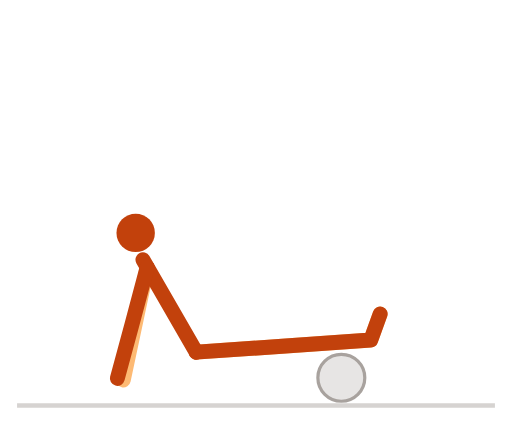
t = 0.00 s
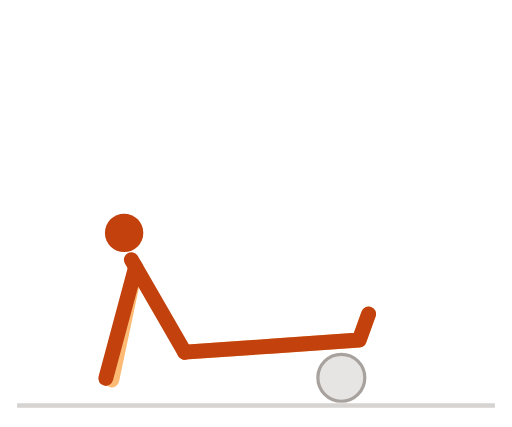
t = 0.46 s
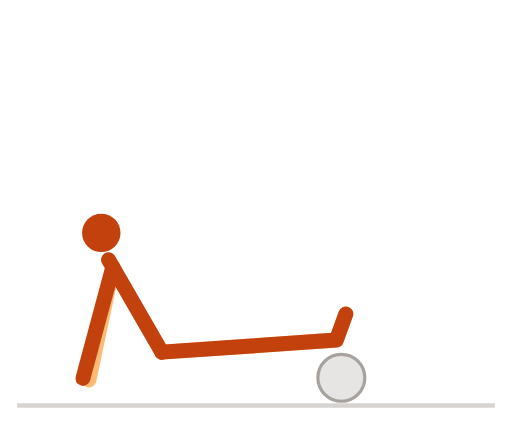
t = 0.92 s
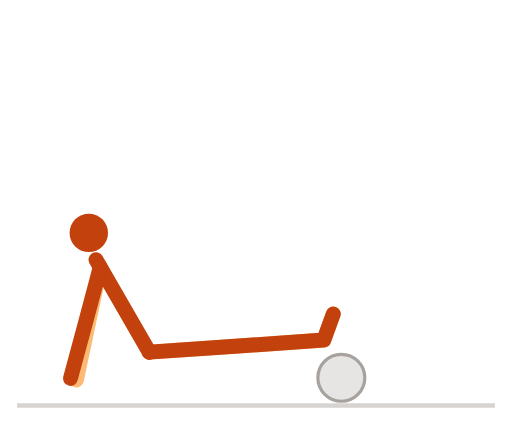
t = 1.41 s
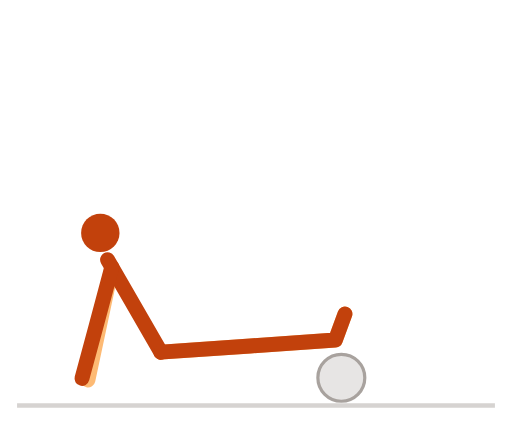
t = 1.86 s
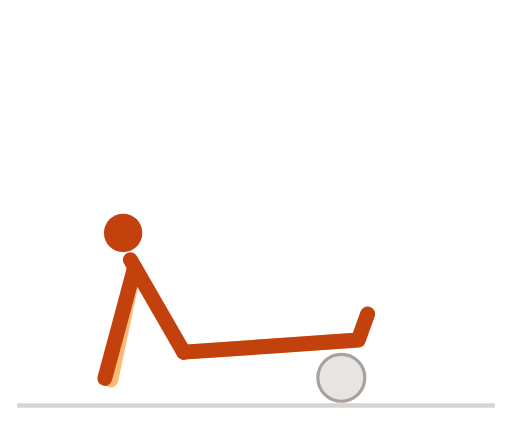
t = 2.32 s

The animated SVG that drew these frames (rendered in a browser with its animation timeline set to each time). Animation: 7 SMIL elements (animate=7); one cycle of 2.80 s, repeats indefinitely.

<svg xmlns="http://www.w3.org/2000/svg" viewBox="0 0 240 200" width="240" height="200" role="img" aria-label="泡沫轴放松（小腿）">
<title>泡沫轴放松（小腿）</title>
<style>
path{fill:none;stroke-width:7;stroke-linecap:round;stroke-linejoin:round}
.n{stroke:#c2410c}.f{stroke:#fdba74}.h{fill:#c2410c}
.g{stroke:#d6d3d1}.p{stroke:#a8a29e}.b{fill:#e7e5e4;stroke:#a8a29e;stroke-width:1.5}
@media (prefers-color-scheme:dark){.n{stroke:#fb923c}.f{stroke:#9a3412}.h{fill:#fb923c}.g{stroke:#44403c}.p{stroke:#78716c}.b{fill:#292524;stroke:#57534e}}
</style>
<line class="g" x1="8" y1="190" x2="232" y2="190" stroke-width="2"/>
<circle class="b" cx="160" cy="177" r="11"/><path class="f" d="M92 165L133.9 162.1L173.8 159.3L178.2 147.1"><animate attributeName="d" dur="2.8s" repeatCount="indefinite" values="M92 165L133.9 162.1L173.8 159.3L178.2 147.1;M92 165L133.9 162.1L173.8 159.3L178.2 147.1;M91.8 165L133.7 162.1L173.6 159.3L178.1 147.1;M91.6 165L133.5 162.1L173.4 159.3L177.8 147.1;M91.3 165L133.2 162.1L173.1 159.3L177.5 147.1;M90.8 165L132.7 162.1L172.6 159.3L177.1 147.1;M90.4 165L132.3 162.1L172.2 159.3L176.6 147.1;M89.8 165L131.7 162.1L171.6 159.3L176 147.1;M89.1 165L131 162.1L170.9 159.3L175.4 147.1;M88.4 165L130.3 162.1L170.2 159.3L174.7 147.1;M87.6 165L129.5 162.1L169.4 159.3L173.9 147.1;M86.8 165L128.7 162.1L168.6 159.3L173 147.1;M85.9 165L127.8 162.1L167.7 159.3L172.1 147.1;M85 165L126.9 162.1L166.8 159.3L171.2 147.1;M84 165L125.9 162.1L165.8 159.3L170.3 147.1;M83 165L124.9 162.1L164.8 159.3L169.3 147.1;M82 165L123.9 162.1L163.8 159.3L168.3 147.1;M81 165L122.9 162.1L162.8 159.3L167.2 147.1;M80 165L121.9 162.1L161.8 159.3L166.2 147.1;M79 165L120.9 162.1L160.8 159.3L165.2 147.1;M78 165L119.9 162.1L159.8 159.3L164.2 147.1;M77 165L118.9 162.1L158.8 159.3L163.3 147.1;M76.1 165L118 162.1L157.9 159.3L162.3 147.1;M75.2 165L117.1 162.1L157 159.3L161.5 147.1;M74.4 165L116.3 162.1L156.2 159.3L160.6 147.1;M73.6 165L115.5 162.1L155.4 159.3L159.8 147.1;M72.9 165L114.8 162.1L154.7 159.3L159.1 147.1;M72.2 165L114.1 162.1L154 159.3L158.5 147.1;M71.6 165L113.5 162.1L153.4 159.3L157.9 147.1;M71.2 165L113.1 162.1L153 159.3L157.4 147.1;M70.7 165L112.6 162.1L152.5 159.3L157 147.1;M70.4 165L112.3 162.1L152.2 159.3L156.7 147.1;M70.2 165L112.1 162.1L152 159.3L156.4 147.1;M70 165L111.9 162.1L151.8 159.3L156.3 147.1;M70 165L111.9 162.1L151.8 159.3L156.2 147.1;M70 165L111.9 162.1L151.8 159.3L156.3 147.1;M70.2 165L112.1 162.1L152 159.3L156.4 147.1;M70.4 165L112.3 162.1L152.2 159.3L156.7 147.1;M70.7 165L112.6 162.1L152.5 159.3L157 147.1;M71.2 165L113.1 162.1L153 159.3L157.4 147.1;M71.6 165L113.5 162.1L153.4 159.3L157.9 147.1;M72.2 165L114.1 162.1L154 159.3L158.5 147.1;M72.9 165L114.8 162.1L154.7 159.3L159.1 147.1;M73.6 165L115.5 162.1L155.4 159.3L159.8 147.1;M74.4 165L116.3 162.1L156.2 159.3L160.6 147.1;M75.2 165L117.1 162.1L157 159.3L161.5 147.1;M76.1 165L118 162.1L157.9 159.3L162.3 147.1;M77 165L118.9 162.1L158.8 159.3L163.3 147.1;M78 165L119.9 162.1L159.8 159.3L164.2 147.1;M79 165L120.9 162.1L160.8 159.3L165.2 147.1;M80 165L121.9 162.1L161.8 159.3L166.2 147.1;M81 165L122.9 162.1L162.8 159.3L167.2 147.1;M82 165L123.9 162.1L163.8 159.3L168.3 147.1;M83 165L124.9 162.1L164.8 159.3L169.3 147.1;M84 165L125.9 162.1L165.8 159.3L170.3 147.1;M85 165L126.9 162.1L166.8 159.3L171.2 147.1;M85.9 165L127.8 162.1L167.7 159.3L172.1 147.1;M86.8 165L128.7 162.1L168.6 159.3L173 147.1;M87.6 165L129.5 162.1L169.4 159.3L173.9 147.1;M88.4 165L130.3 162.1L170.2 159.3L174.7 147.1;M89.1 165L131 162.1L170.9 159.3L175.4 147.1;M89.8 165L131.7 162.1L171.6 159.3L176 147.1;M90.4 165L132.3 162.1L172.2 159.3L176.6 147.1;M90.8 165L132.7 162.1L172.6 159.3L177.1 147.1;M91.3 165L133.2 162.1L173.1 159.3L177.5 147.1;M91.6 165L133.5 162.1L173.4 159.3L177.8 147.1;M91.8 165L133.7 162.1L173.6 159.3L178.1 147.1;M92 165L133.9 162.1L173.8 159.3L178.2 147.1;M92 165L133.9 162.1L173.8 159.3L178.2 147.1"/></path><path class="f" d="M69 125.2L63.2 152.6L57.8 178"><animate attributeName="d" dur="2.8s" repeatCount="indefinite" values="M69 125.2L63.2 152.6L57.8 178;M69 125.2L63.1 152.6L57.7 178;M68.8 125.2L63 152.6L57.6 178;M68.6 125.2L62.8 152.6L57.4 178;M68.3 125.2L62.4 152.6L57 178;M67.8 125.2L62 152.6L56.6 178;M67.4 125.2L61.5 152.6L56.1 178;M66.8 125.2L61 152.6L55.6 178;M66.1 125.2L60.3 152.6L54.9 178;M65.4 125.2L59.6 152.6L54.2 178;M64.6 125.2L58.8 152.6L53.4 178;M63.8 125.2L58 152.6L52.6 178;M62.9 125.2L57.1 152.6L51.7 178;M62 125.2L56.2 152.6L50.7 178;M61 125.2L55.2 152.6L49.8 178;M60 125.2L54.2 152.6L48.8 178;M59 125.2L53.2 152.6L47.8 178;M58 125.2L52.2 152.6L46.8 178;M57 125.2L51.2 152.6L45.8 178;M56 125.2L50.2 152.6L44.8 178;M55 125.2L49.2 152.6L43.8 178;M54 125.2L48.2 152.6L42.8 178;M53.1 125.2L47.3 152.6L41.9 178;M52.2 125.2L46.4 152.6L41 178;M51.4 125.2L45.5 152.6L40.1 178;M50.6 125.2L44.8 152.6L39.4 178;M49.9 125.2L44 152.6L38.6 178;M49.2 125.2L43.4 152.6L38 178;M48.6 125.2L42.8 152.6L37.4 178;M48.2 125.2L42.3 152.6L36.9 178;M47.7 125.2L41.9 152.6L36.5 178;M47.4 125.2L41.6 152.6L36.2 178;M47.2 125.2L41.4 152.6L36 178;M47 125.2L41.2 152.6L35.8 178;M47 125.2L41.2 152.6L35.8 178;M47 125.2L41.2 152.6L35.8 178;M47.2 125.2L41.4 152.6L36 178;M47.4 125.2L41.6 152.6L36.2 178;M47.7 125.2L41.9 152.6L36.5 178;M48.2 125.2L42.3 152.6L36.9 178;M48.6 125.2L42.8 152.6L37.4 178;M49.2 125.2L43.4 152.6L38 178;M49.9 125.2L44 152.6L38.6 178;M50.6 125.2L44.8 152.6L39.4 178;M51.4 125.2L45.5 152.6L40.1 178;M52.2 125.2L46.4 152.6L41 178;M53.1 125.2L47.3 152.6L41.9 178;M54 125.2L48.2 152.6L42.8 178;M55 125.2L49.2 152.6L43.8 178;M56 125.2L50.2 152.6L44.8 178;M57 125.2L51.2 152.6L45.8 178;M58 125.2L52.2 152.6L46.8 178;M59 125.2L53.2 152.6L47.8 178;M60 125.2L54.2 152.6L48.8 178;M61 125.2L55.2 152.6L49.8 178;M62 125.2L56.2 152.6L50.7 178;M62.9 125.2L57.1 152.6L51.7 178;M63.8 125.2L58 152.6L52.6 178;M64.6 125.2L58.8 152.6L53.4 178;M65.4 125.2L59.6 152.6L54.2 178;M66.1 125.2L60.3 152.6L54.9 178;M66.8 125.2L61 152.6L55.6 178;M67.4 125.2L61.5 152.6L56.1 178;M67.8 125.2L62 152.6L56.6 178;M68.3 125.2L62.4 152.6L57 178;M68.6 125.2L62.8 152.6L57.4 178;M68.8 125.2L63 152.6L57.6 178;M69 125.2L63.1 152.6L57.7 178;M69 125.2L63.2 152.6L57.8 178"/></path><path class="n" d="M92 165L67 121.7"><animate attributeName="d" dur="2.8s" repeatCount="indefinite" values="M92 165L67 121.7;M92 165L67 121.7;M91.8 165L66.8 121.7;M91.6 165L66.6 121.7;M91.3 165L66.3 121.7;M90.8 165L65.8 121.7;M90.4 165L65.4 121.7;M89.8 165L64.8 121.7;M89.1 165L64.1 121.7;M88.4 165L63.4 121.7;M87.6 165L62.6 121.7;M86.8 165L61.8 121.7;M85.9 165L60.9 121.7;M85 165L60 121.7;M84 165L59 121.7;M83 165L58 121.7;M82 165L57 121.7;M81 165L56 121.7;M80 165L55 121.7;M79 165L54 121.7;M78 165L53 121.7;M77 165L52 121.7;M76.1 165L51.1 121.7;M75.2 165L50.2 121.7;M74.4 165L49.4 121.7;M73.6 165L48.6 121.7;M72.9 165L47.9 121.7;M72.2 165L47.2 121.7;M71.6 165L46.6 121.7;M71.2 165L46.2 121.7;M70.7 165L45.7 121.7;M70.4 165L45.4 121.7;M70.2 165L45.2 121.7;M70 165L45 121.7;M70 165L45 121.7;M70 165L45 121.7;M70.2 165L45.2 121.7;M70.4 165L45.4 121.7;M70.7 165L45.7 121.7;M71.2 165L46.2 121.7;M71.6 165L46.6 121.7;M72.2 165L47.2 121.7;M72.9 165L47.9 121.7;M73.6 165L48.6 121.7;M74.4 165L49.4 121.7;M75.2 165L50.2 121.7;M76.1 165L51.1 121.7;M77 165L52 121.7;M78 165L53 121.7;M79 165L54 121.7;M80 165L55 121.7;M81 165L56 121.7;M82 165L57 121.7;M83 165L58 121.7;M84 165L59 121.7;M85 165L60 121.7;M85.9 165L60.9 121.7;M86.8 165L61.8 121.7;M87.6 165L62.6 121.7;M88.4 165L63.4 121.7;M89.1 165L64.1 121.7;M89.8 165L64.8 121.7;M90.4 165L65.4 121.7;M90.8 165L65.8 121.7;M91.3 165L66.3 121.7;M91.6 165L66.6 121.7;M91.8 165L66.8 121.7;M92 165L67 121.7;M92 165L67 121.7"/></path><path class="n" d="M92 165L133.9 162.1L173.8 159.3L178.2 147.1"><animate attributeName="d" dur="2.8s" repeatCount="indefinite" values="M92 165L133.9 162.1L173.8 159.3L178.2 147.1;M92 165L133.9 162.1L173.8 159.3L178.2 147.1;M91.8 165L133.7 162.1L173.6 159.3L178.1 147.1;M91.6 165L133.5 162.1L173.4 159.3L177.8 147.1;M91.3 165L133.2 162.1L173.1 159.3L177.5 147.1;M90.8 165L132.7 162.1L172.6 159.3L177.1 147.1;M90.4 165L132.3 162.1L172.2 159.3L176.6 147.1;M89.8 165L131.7 162.1L171.6 159.3L176 147.1;M89.1 165L131 162.1L170.9 159.3L175.4 147.1;M88.4 165L130.3 162.1L170.2 159.3L174.7 147.1;M87.6 165L129.5 162.1L169.4 159.3L173.9 147.1;M86.8 165L128.7 162.1L168.6 159.3L173 147.1;M85.9 165L127.8 162.1L167.7 159.3L172.1 147.1;M85 165L126.9 162.1L166.8 159.3L171.2 147.1;M84 165L125.9 162.1L165.8 159.3L170.3 147.1;M83 165L124.9 162.1L164.8 159.3L169.3 147.1;M82 165L123.9 162.1L163.8 159.3L168.3 147.1;M81 165L122.9 162.1L162.8 159.3L167.2 147.1;M80 165L121.9 162.1L161.8 159.3L166.2 147.1;M79 165L120.9 162.1L160.8 159.3L165.2 147.1;M78 165L119.9 162.1L159.8 159.3L164.2 147.1;M77 165L118.9 162.1L158.8 159.3L163.3 147.1;M76.1 165L118 162.1L157.9 159.3L162.3 147.1;M75.2 165L117.1 162.1L157 159.3L161.5 147.1;M74.4 165L116.3 162.1L156.2 159.3L160.6 147.1;M73.6 165L115.5 162.1L155.4 159.3L159.8 147.1;M72.9 165L114.8 162.1L154.7 159.3L159.1 147.1;M72.2 165L114.1 162.1L154 159.3L158.5 147.1;M71.6 165L113.5 162.1L153.4 159.3L157.9 147.1;M71.2 165L113.1 162.1L153 159.3L157.4 147.1;M70.7 165L112.6 162.1L152.5 159.3L157 147.1;M70.4 165L112.3 162.1L152.2 159.3L156.7 147.1;M70.2 165L112.1 162.1L152 159.3L156.4 147.1;M70 165L111.9 162.1L151.8 159.3L156.3 147.1;M70 165L111.9 162.1L151.8 159.3L156.2 147.1;M70 165L111.9 162.1L151.8 159.3L156.3 147.1;M70.2 165L112.1 162.1L152 159.3L156.4 147.1;M70.4 165L112.3 162.1L152.2 159.3L156.7 147.1;M70.7 165L112.6 162.1L152.5 159.3L157 147.1;M71.2 165L113.1 162.1L153 159.3L157.4 147.1;M71.6 165L113.5 162.1L153.4 159.3L157.9 147.1;M72.2 165L114.1 162.1L154 159.3L158.5 147.1;M72.9 165L114.8 162.1L154.7 159.3L159.1 147.1;M73.6 165L115.5 162.1L155.4 159.3L159.8 147.1;M74.4 165L116.3 162.1L156.2 159.3L160.6 147.1;M75.2 165L117.1 162.1L157 159.3L161.5 147.1;M76.1 165L118 162.1L157.9 159.3L162.3 147.1;M77 165L118.9 162.1L158.8 159.3L163.3 147.1;M78 165L119.9 162.1L159.8 159.3L164.2 147.1;M79 165L120.9 162.1L160.8 159.3L165.2 147.1;M80 165L121.9 162.1L161.8 159.3L166.2 147.1;M81 165L122.9 162.1L162.8 159.3L167.2 147.1;M82 165L123.9 162.1L163.8 159.3L168.3 147.1;M83 165L124.9 162.1L164.8 159.3L169.3 147.1;M84 165L125.9 162.1L165.8 159.3L170.3 147.1;M85 165L126.9 162.1L166.8 159.3L171.2 147.1;M85.9 165L127.8 162.1L167.7 159.3L172.1 147.1;M86.8 165L128.7 162.1L168.6 159.3L173 147.1;M87.6 165L129.5 162.1L169.4 159.3L173.9 147.1;M88.4 165L130.3 162.1L170.2 159.3L174.7 147.1;M89.1 165L131 162.1L170.9 159.3L175.4 147.1;M89.8 165L131.7 162.1L171.6 159.3L176 147.1;M90.4 165L132.3 162.1L172.2 159.3L176.6 147.1;M90.8 165L132.7 162.1L172.6 159.3L177.1 147.1;M91.3 165L133.2 162.1L173.1 159.3L177.5 147.1;M91.6 165L133.5 162.1L173.4 159.3L177.8 147.1;M91.8 165L133.7 162.1L173.6 159.3L178.1 147.1;M92 165L133.9 162.1L173.8 159.3L178.2 147.1;M92 165L133.9 162.1L173.8 159.3L178.2 147.1"/></path><path class="n" d="M69 125.2L61.8 152.2L55 177.3"><animate attributeName="d" dur="2.8s" repeatCount="indefinite" values="M69 125.2L61.8 152.2L55 177.3;M69 125.2L61.7 152.2L55 177.3;M68.8 125.2L61.6 152.2L54.8 177.3;M68.6 125.2L61.3 152.2L54.6 177.3;M68.3 125.2L61 152.2L54.3 177.3;M67.8 125.2L60.6 152.2L53.9 177.3;M67.4 125.2L60.1 152.2L53.4 177.3;M66.8 125.2L59.5 152.2L52.8 177.3;M66.1 125.2L58.9 152.2L52.2 177.3;M65.4 125.2L58.2 152.2L51.4 177.3;M64.6 125.2L57.4 152.2L50.7 177.3;M63.8 125.2L56.5 152.2L49.8 177.3;M62.9 125.2L55.7 152.2L48.9 177.3;M62 125.2L54.7 152.2L48 177.3;M61 125.2L53.8 152.2L47 177.3;M60 125.2L52.8 152.2L46 177.3;M59 125.2L51.8 152.2L45 177.3;M58 125.2L50.8 152.2L44 177.3;M57 125.2L49.7 152.2L43 177.3;M56 125.2L48.7 152.2L42 177.3;M55 125.2L47.7 152.2L41 177.3;M54 125.2L46.8 152.2L40.1 177.3;M53.1 125.2L45.8 152.2L39.1 177.3;M52.2 125.2L45 152.2L38.2 177.3;M51.4 125.2L44.1 152.2L37.4 177.3;M50.6 125.2L43.3 152.2L36.6 177.3;M49.9 125.2L42.6 152.2L35.9 177.3;M49.2 125.2L42 152.2L35.2 177.3;M48.6 125.2L41.4 152.2L34.7 177.3;M48.2 125.2L40.9 152.2L34.2 177.3;M47.7 125.2L40.5 152.2L33.8 177.3;M47.4 125.2L40.2 152.2L33.4 177.3;M47.2 125.2L39.9 152.2L33.2 177.3;M47 125.2L39.8 152.2L33.1 177.3;M47 125.2L39.8 152.2L33 177.3;M47 125.2L39.8 152.2L33.1 177.3;M47.2 125.2L39.9 152.2L33.2 177.3;M47.4 125.2L40.2 152.2L33.4 177.3;M47.7 125.2L40.5 152.2L33.8 177.3;M48.2 125.2L40.9 152.2L34.2 177.3;M48.6 125.2L41.4 152.2L34.7 177.3;M49.2 125.2L42 152.2L35.2 177.3;M49.9 125.2L42.6 152.2L35.9 177.3;M50.6 125.2L43.3 152.2L36.6 177.3;M51.4 125.2L44.1 152.2L37.4 177.3;M52.2 125.2L45 152.2L38.2 177.3;M53.1 125.2L45.8 152.2L39.1 177.3;M54 125.2L46.8 152.2L40.1 177.3;M55 125.2L47.7 152.2L41 177.3;M56 125.2L48.7 152.2L42 177.3;M57 125.2L49.7 152.2L43 177.3;M58 125.2L50.8 152.2L44 177.3;M59 125.2L51.8 152.2L45 177.3;M60 125.2L52.8 152.2L46 177.3;M61 125.2L53.8 152.2L47 177.3;M62 125.2L54.7 152.2L48 177.3;M62.9 125.2L55.7 152.2L48.9 177.3;M63.8 125.2L56.5 152.2L49.8 177.3;M64.6 125.2L57.4 152.2L50.7 177.3;M65.4 125.2L58.2 152.2L51.4 177.3;M66.1 125.2L58.9 152.2L52.2 177.3;M66.8 125.2L59.5 152.2L52.8 177.3;M67.4 125.2L60.1 152.2L53.4 177.3;M67.8 125.2L60.6 152.2L53.9 177.3;M68.3 125.2L61 152.2L54.3 177.3;M68.6 125.2L61.3 152.2L54.6 177.3;M68.8 125.2L61.6 152.2L54.8 177.3;M69 125.2L61.7 152.2L55 177.3;M69 125.2L61.8 152.2L55 177.3"/></path><circle class="h" r="9" cx="63.6" cy="109.1"><animate attributeName="cx" dur="2.8s" repeatCount="indefinite" values="63.6;63.6;63.4;63.2;62.9;62.5;62;61.4;60.8;60;59.3;58.4;57.5;56.6;55.6;54.7;53.7;52.6;51.6;50.6;49.6;48.7;47.7;46.8;46;45.2;44.5;43.9;43.3;42.8;42.4;42.1;41.8;41.7;41.6;41.7;41.8;42.1;42.4;42.8;43.3;43.9;44.5;45.2;46;46.8;47.7;48.7;49.6;50.6;51.6;52.6;53.7;54.7;55.6;56.6;57.5;58.4;59.3;60;60.8;61.4;62;62.5;62.9;63.2;63.4;63.6;63.6"/><animate attributeName="cy" dur="2.8s" repeatCount="indefinite" values="109.1;109.1;109.1;109.1;109.1;109.1;109.1;109.1;109.1;109.1;109.1;109.1;109.1;109.1;109.1;109.1;109.1;109.1;109.1;109.1;109.1;109.1;109.1;109.1;109.1;109.1;109.1;109.1;109.1;109.1;109.1;109.1;109.1;109.1;109.1;109.1;109.1;109.1;109.1;109.1;109.1;109.1;109.1;109.1;109.1;109.1;109.1;109.1;109.1;109.1;109.1;109.1;109.1;109.1;109.1;109.1;109.1;109.1;109.1;109.1;109.1;109.1;109.1;109.1;109.1;109.1;109.1;109.1;109.1"/></circle>
</svg>
